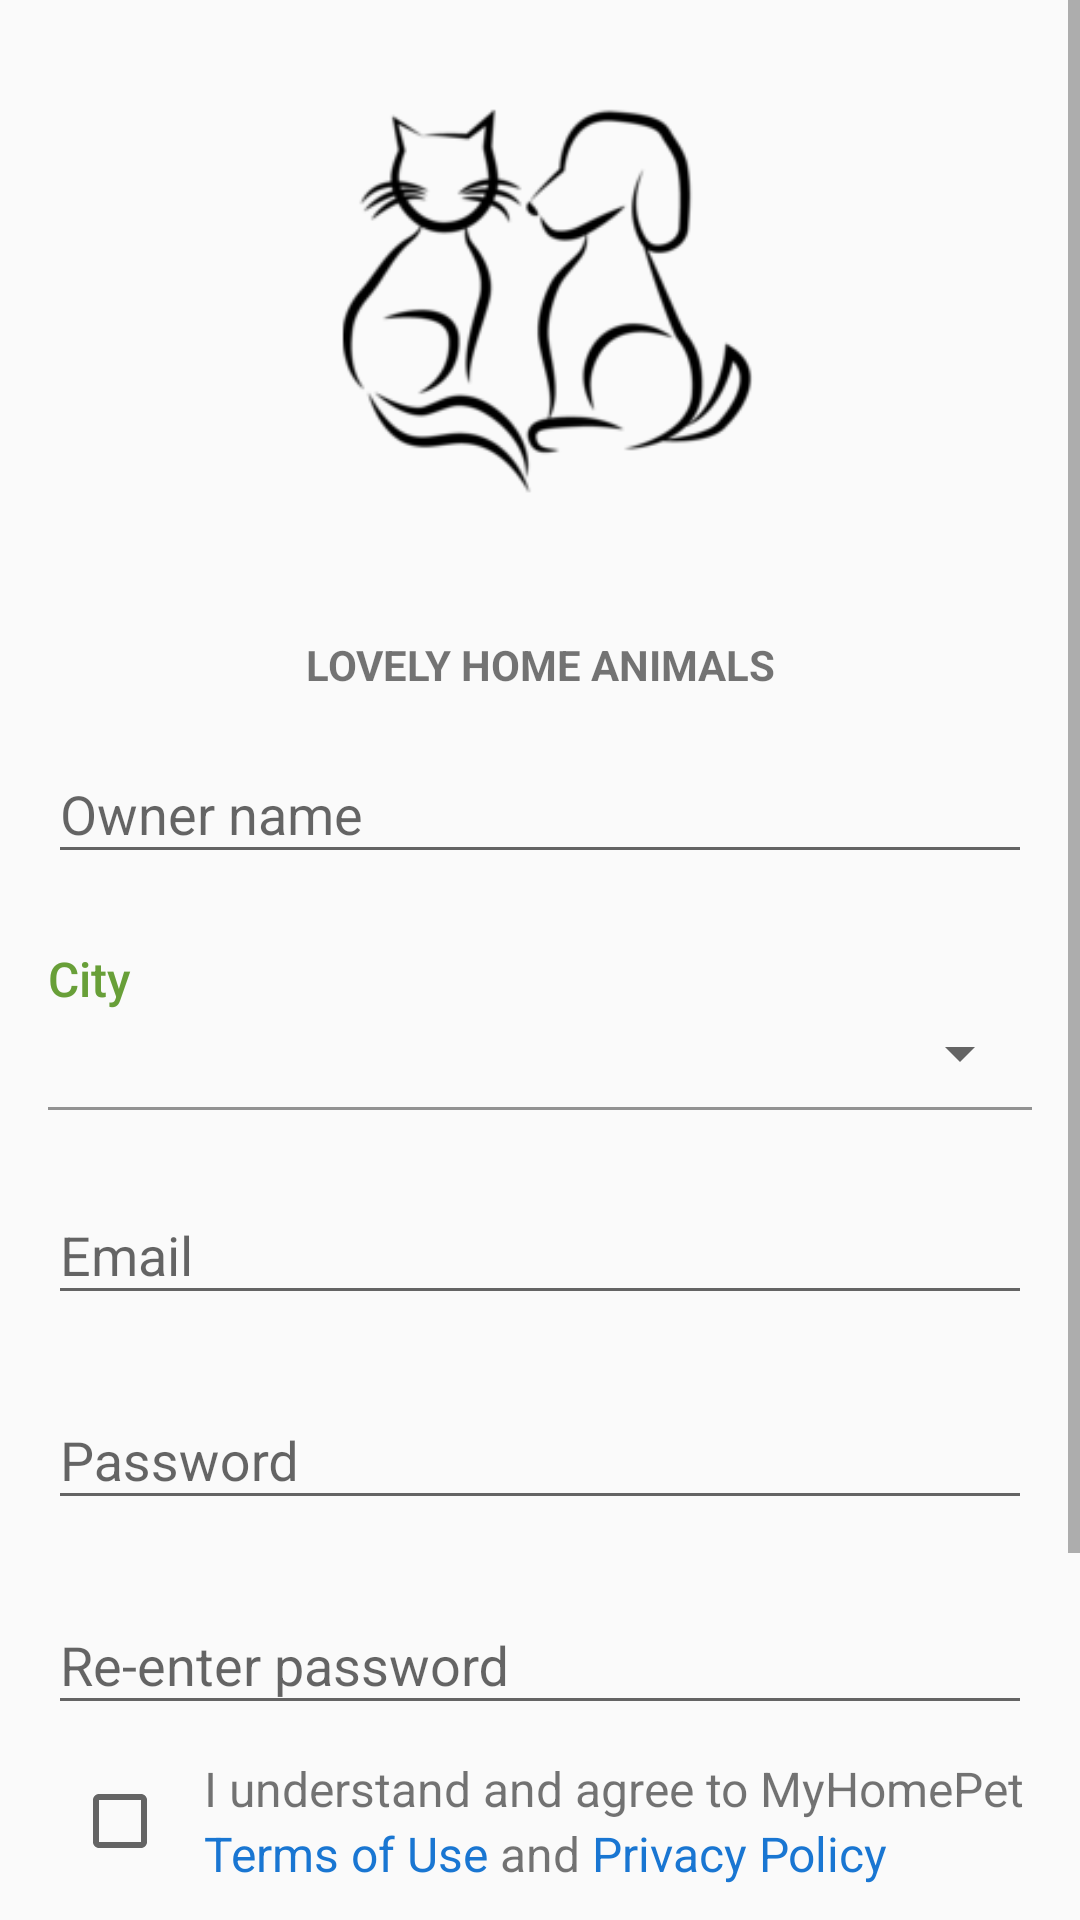

This screen was rendered from an Android layout file. Write that file and the resources it references.
<!-- AndroidManifest.xml: application theme AppTheme -->
<!-- res/layout/view_signup.xml -->
<?xml version="1.0" encoding="utf-8"?>
<ScrollView xmlns:android="http://schemas.android.com/apk/res/android"
    xmlns:tools="http://schemas.android.com/tools"
    android:layout_width="match_parent"
    android:layout_height="match_parent"
    android:fitsSystemWindows="true">

    <LinearLayout
        android:layout_width="match_parent"
        android:layout_height="wrap_content"
        android:orientation="vertical"
        android:paddingLeft="@dimen/parent_margin_edge"
        android:paddingRight="@dimen/parent_margin_edge">

        <ImageView
            android:layout_width="wrap_content"
            android:layout_height="@dimen/logo"
            android:layout_gravity="center_horizontal"
            android:layout_marginBottom="@dimen/space_12"
            android:src="@drawable/dog" />

        <TextView
            android:layout_width="match_parent"
            android:layout_height="wrap_content"
            android:gravity="center_horizontal"
            android:text="@string/login_slang"
            android:textAllCaps="true"
            android:textStyle="bold" />

        <LinearLayout
            android:id="@+id/banner_for_agree"
            android:layout_width="match_parent"
            android:layout_height="wrap_content"
            android:layout_marginTop="@dimen/space_24"
            android:background="@color/complementary_red"
            android:elevation="2dp"
            android:orientation="vertical"
            android:paddingTop="@dimen/space_8"
            android:paddingBottom="@dimen/space_8"
            android:visibility="gone">

            <TextView
                style="@style/TextStyle_Body2_Primary_Dark"
                android:layout_width="match_parent"
                android:layout_height="wrap_content"
                android:gravity="center_horizontal"
                android:paddingStart="@dimen/space_16"
                android:paddingEnd="@dimen/space_16"
                android:text="@string/please_agree" />
        </LinearLayout>

        
        <android.support.design.widget.TextInputLayout
            android:id="@+id/til_input_name"
            android:layout_width="match_parent"
            android:layout_height="wrap_content"
            android:layout_marginTop="@dimen/space_8"
            android:layout_marginBottom="@dimen/space_8">

            <EditText
                android:id="@+id/input_name"
                android:layout_width="match_parent"
                android:layout_height="wrap_content"
                android:cursorVisible="false"
                android:focusable="false"
                android:hint="@string/owner_name"
                android:inputType="textCapWords" />
        </android.support.design.widget.TextInputLayout>

        
        <LinearLayout
            android:layout_width="match_parent"
            android:layout_height="wrap_content"
            android:layout_marginTop="@dimen/space_8"
            android:layout_marginBottom="@dimen/space_8"
            android:focusable="true"
            android:focusableInTouchMode="true"
            android:orientation="vertical">

            <TextView
                style="@style/TextStyle_SubHeader_Accent"
                android:layout_marginTop="@dimen/space_8"
                android:layout_marginBottom="@dimen/space_4"
                android:text="@string/country" />

            <Spinner
                android:id="@+id/input_owner_city"
                style="@style/TextStyle_Body2_Primary_Dark"
                android:layout_width="match_parent"
                android:layout_height="@dimen/space_20" />

            <View
                style="@style/AppTheme.HorizontalSpinnerDivider"
                android:layout_marginTop="@dimen/space_8" />
        </LinearLayout>

        
        <android.support.design.widget.TextInputLayout
            android:id="@+id/til_input_email"
            android:layout_width="match_parent"
            android:layout_height="wrap_content"
            android:layout_marginTop="@dimen/space_8"
            android:layout_marginBottom="@dimen/space_8">

            <EditText
                android:id="@+id/input_email"
                android:layout_width="match_parent"
                android:layout_height="wrap_content"
                android:cursorVisible="false"
                android:focusable="false"
                android:hint="@string/email"
                android:inputType="textEmailAddress" />
        </android.support.design.widget.TextInputLayout>

        
        <android.support.design.widget.TextInputLayout
            android:id="@+id/til_input_password"
            android:layout_width="match_parent"
            android:layout_height="wrap_content"
            android:layout_marginTop="@dimen/space_8"
            android:layout_marginBottom="@dimen/space_8">

            <EditText
                android:id="@+id/input_password"
                android:layout_width="match_parent"
                android:layout_height="wrap_content"
                android:cursorVisible="false"
                android:focusable="false"
                android:hint="@string/password"
                android:inputType="textPassword" />
        </android.support.design.widget.TextInputLayout>

        
        <android.support.design.widget.TextInputLayout
            android:id="@+id/til_input_rePassword"
            android:layout_width="match_parent"
            android:layout_height="wrap_content"
            android:layout_marginTop="@dimen/space_8"
            android:layout_marginBottom="@dimen/space_8">

            <EditText
                android:id="@+id/input_rePassword"
                android:layout_width="match_parent"
                android:layout_height="wrap_content"
                android:cursorVisible="false"
                android:focusable="false"
                android:hint="@string/re_enter_password"
                android:inputType="textPassword" />
        </android.support.design.widget.TextInputLayout>

        <LinearLayout
            android:layout_width="match_parent"
            android:layout_height="wrap_content"
            android:orientation="horizontal">

            <FrameLayout
                android:id="@+id/checkbox_gdpr_touch_area"
                android:layout_width="@dimen/checkbox_size"
                android:layout_height="@dimen/checkbox_size"
                android:layout_marginEnd="@dimen/space_4"
                android:paddingStart="@dimen/space_8">

                <CheckBox
                    android:id="@+id/checkbox_gdpr"
                    style="@style/CheckBox"
                    android:layout_width="match_parent"
                    android:layout_height="match_parent"
                    tools:checked="true" />
            </FrameLayout>

            <LinearLayout
                android:layout_width="match_parent"
                android:layout_height="wrap_content"
                android:layout_gravity="center_vertical"
                android:orientation="vertical">

                <TextView
                    style="@style/TextStyle_Body2_Primary_Dark"
                    android:layout_width="wrap_content"
                    android:layout_height="wrap_content"
                    android:text="@string/gdpr_checkbox" />

                <LinearLayout
                    android:layout_width="wrap_content"
                    android:layout_height="wrap_content">

                    <TextView
                        android:id="@+id/text_terms_of_use"
                        style="@style/TextStyle_Body2_Link_Color"
                        android:layout_width="wrap_content"
                        android:layout_height="wrap_content"
                        android:text="@string/terms_of_use" />

                    <TextView
                        style="@style/TextStyle_Body2_Primary_Dark"
                        android:layout_width="wrap_content"
                        android:layout_height="wrap_content"
                        android:text=" and " />

                    <TextView
                        android:id="@+id/text_agreement_gdpr"
                        style="@style/TextStyle_Body2_Link_Color"
                        android:layout_width="wrap_content"
                        android:layout_height="wrap_content"
                        android:text="@string/private_policy" />
                </LinearLayout>
            </LinearLayout>
        </LinearLayout>

        <TextView
            android:id="@+id/checkbox_gdpr_error"
            style="@style/TextAppearance.AppCompat.Small.ErrorStyle"
            android:layout_width="match_parent"
            android:layout_height="wrap_content"
            tools:text="@string/checkbox_gdpr" />

        
        <Button
            android:id="@+id/btn_signup"
            style="@style/ButtonFillGreen"
            android:layout_width="match_parent"
            android:layout_height="wrap_content"
            android:layout_marginTop="@dimen/space_26"
            android:layout_marginBottom="@dimen/space_24"
            android:padding="@dimen/space_12"
            android:text="@string/create_account" />

        <TextView
            android:id="@+id/link_login"
            style="@style/TextStyle_Body2_Link_Color"
            android:layout_width="match_parent"
            android:layout_height="wrap_content"
            android:layout_marginBottom="@dimen/space_24"
            android:gravity="center"
            android:text="@string/login_member" />

    </LinearLayout>
</ScrollView>
<!-- resources referenced by this layout -->
<resources>
  <color name="complementary_red">#FFCDD2</color>
  <dimen name="checkbox_size">48dp</dimen>
  <dimen name="logo">200dp</dimen>
  
      // Drawer header
  <dimen name="parent_margin_edge">16dp</dimen>
  <dimen name="space_12">12dp</dimen>
  <dimen name="space_16">16dp</dimen>
  <dimen name="space_20">20dp</dimen>
  <dimen name="space_24">24dp</dimen>
  <dimen name="space_26">26dp</dimen>
  <dimen name="space_4">4dp</dimen>
  <dimen name="space_8">8dp</dimen>
  <string name="checkbox_gdpr">Please agree to the Terms of Use and Privacy Policy</string>
  <string name="country">City</string>
  <string name="create_account">Create account</string>
  <string name="email">Email</string>
  <string name="gdpr_checkbox">I understand and agree to MyHomePet</string>
  <string name="login_member">Already a member? Login</string>
  <string name="login_slang">Lovely Home Animals</string>
  <string name="owner_name">Owner name</string>
  <string name="password">Password</string>
  <string name="please_agree">Please agree to the Terms of Use and Privacy Policy</string>
  <string name="private_policy">Privacy Policy</string>
  <string name="re_enter_password">Re-enter password</string>
  <string name="terms_of_use">Terms of Use</string>
  <style name="AppTheme.HorizontalSpinnerDivider" parent="AppTheme">
          <item name="android:layout_width">match_parent</item>
          <item name="android:layout_height">1dp</item>
          <item name="android:background">@color/divider_spinner_color</item>
      </style>
  <style name="CheckBox" parent="Base.Theme.AppCompat">
          <item name="colorAccent">@color/primary</item>
          <item name="android:textColorSecondary">@color/ic_normal_dark</item>
      </style>
  <style name="TextAppearance.AppCompat.Small.ErrorStyle">
          <item name="android:textColor">@color/text_error</item>
          <item name="android:textSize">@dimen/caption_text_size</item>
      </style>
  <style name="TextStyle_SubHeader_Accent" parent="TextStyle_SubHeader_Primary_Dark">
          <item name="android:textColor">@color/accent_darker</item>
      </style>
  <style name="AppTheme" parent="Theme.AppCompat.Light.NoActionBar">
          <item name="colorPrimary">@color/colorPrimary</item>
          <item name="colorPrimaryDark">@color/colorPrimaryDark</item>
          
          <item name="colorAccent">@color/accent</item>
      </style>
  <color name="divider_spinner_color">#6b000000</color>
  <dimen name="button88_width">88dp</dimen>
  <dimen name="padding_button_not_toolbar_8dp">8dp</dimen>
  <dimen name="button_height">56dp</dimen>
  <color name="primary">#4CAF50</color>
  <color name="ic_normal_dark">#8B8B8B</color>
  <color name="text_error">#DEFF1744</color>
  <dimen name="caption_text_size">12sp</dimen>
  <dimen name="body2_text_size">16sp</dimen>
  <color name="link_color">#1976D2</color>
  <color name="accent_darker">#689F38</color>
  <color name="colorPrimary">#3F51B5</color>
  <color name="colorPrimaryDark">#303F9F</color>
  <color name="accent">#7CB342</color>
  <!-- drawable button_green_pressed (drawable) -->
  <?xml version="1.0" encoding="utf-8"?>
  <shape xmlns:android="http://schemas.android.com/apk/res/android">
      <solid android:color="@color/accent_pressed"/>
      <corners android:radius="2dip"/>
  </shape>
  <dimen name="subheader_text_size">16sp</dimen>
  <color name="accent_pressed">#579D31</color>
  <!-- drawable button_green_default (drawable) -->
  <?xml version="1.0" encoding="utf-8"?>
  <shape xmlns:android="http://schemas.android.com/apk/res/android">
      <solid android:color="@color/accent"/>
      <corners android:radius="2dip"/>
  </shape>
</resources>
